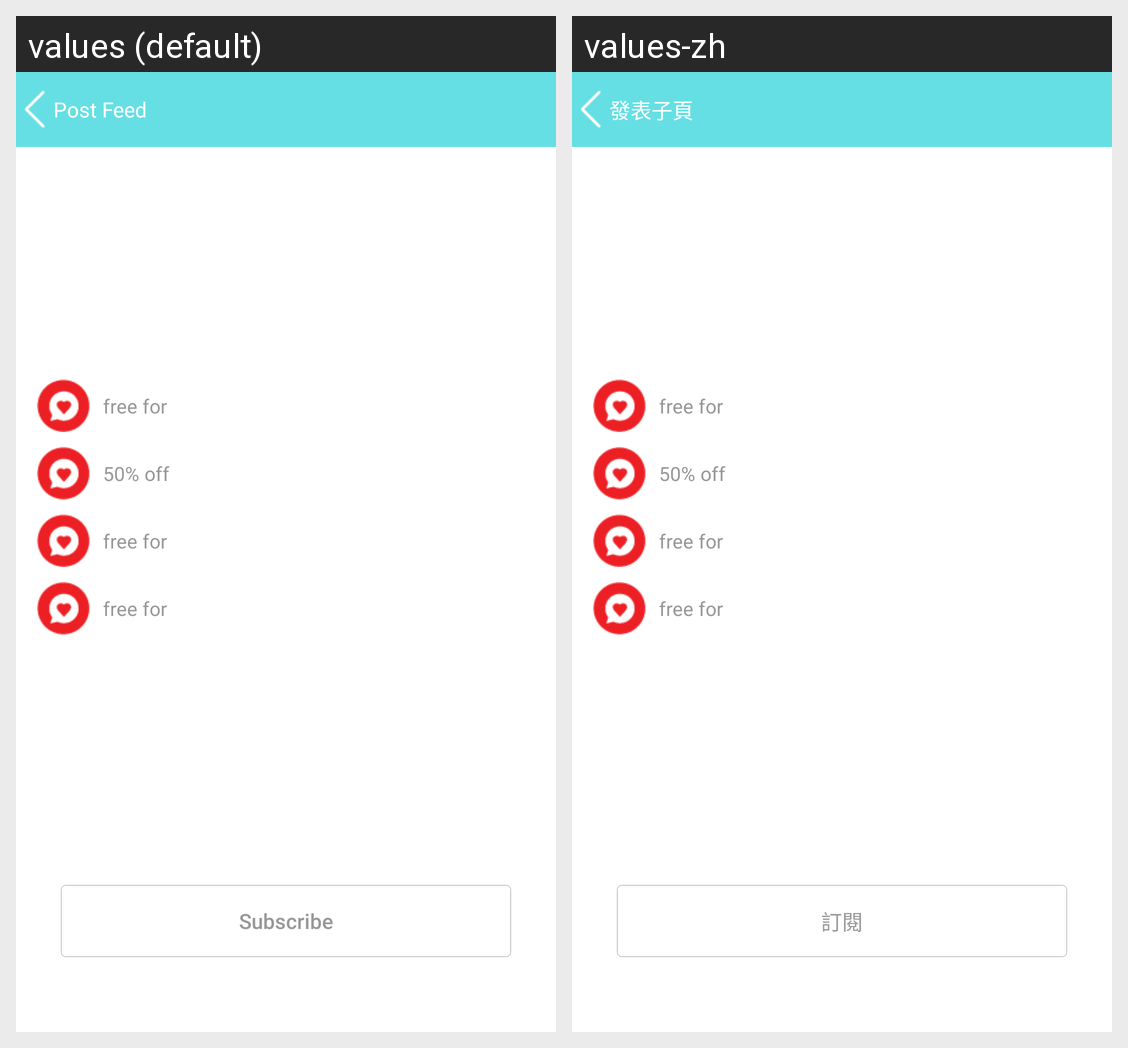

This grid shows one Android layout under two languages. Give, for every string resource on the screen, its name, the default text and each shown locale's text.
Android screen res/layout/monthly_subscription.xml rendered under 2 locales, left to right: values (default), values-zh. Device: Nexus 5 (rendered at 1080×1920; each locale shown at half size, 540×960, under a caption strip naming it); theme AppTheme.
Strings drawn on this screen, with the default value and each locale's value (text and hints the layout hard-codes, and strings that could not be matched under every locale, appear in the picture but are not listed):

post_feed
  values: Post Feed
  values-zh: 發表子頁

subscribe
  values: Subscribe
  values-zh: 訂閱
